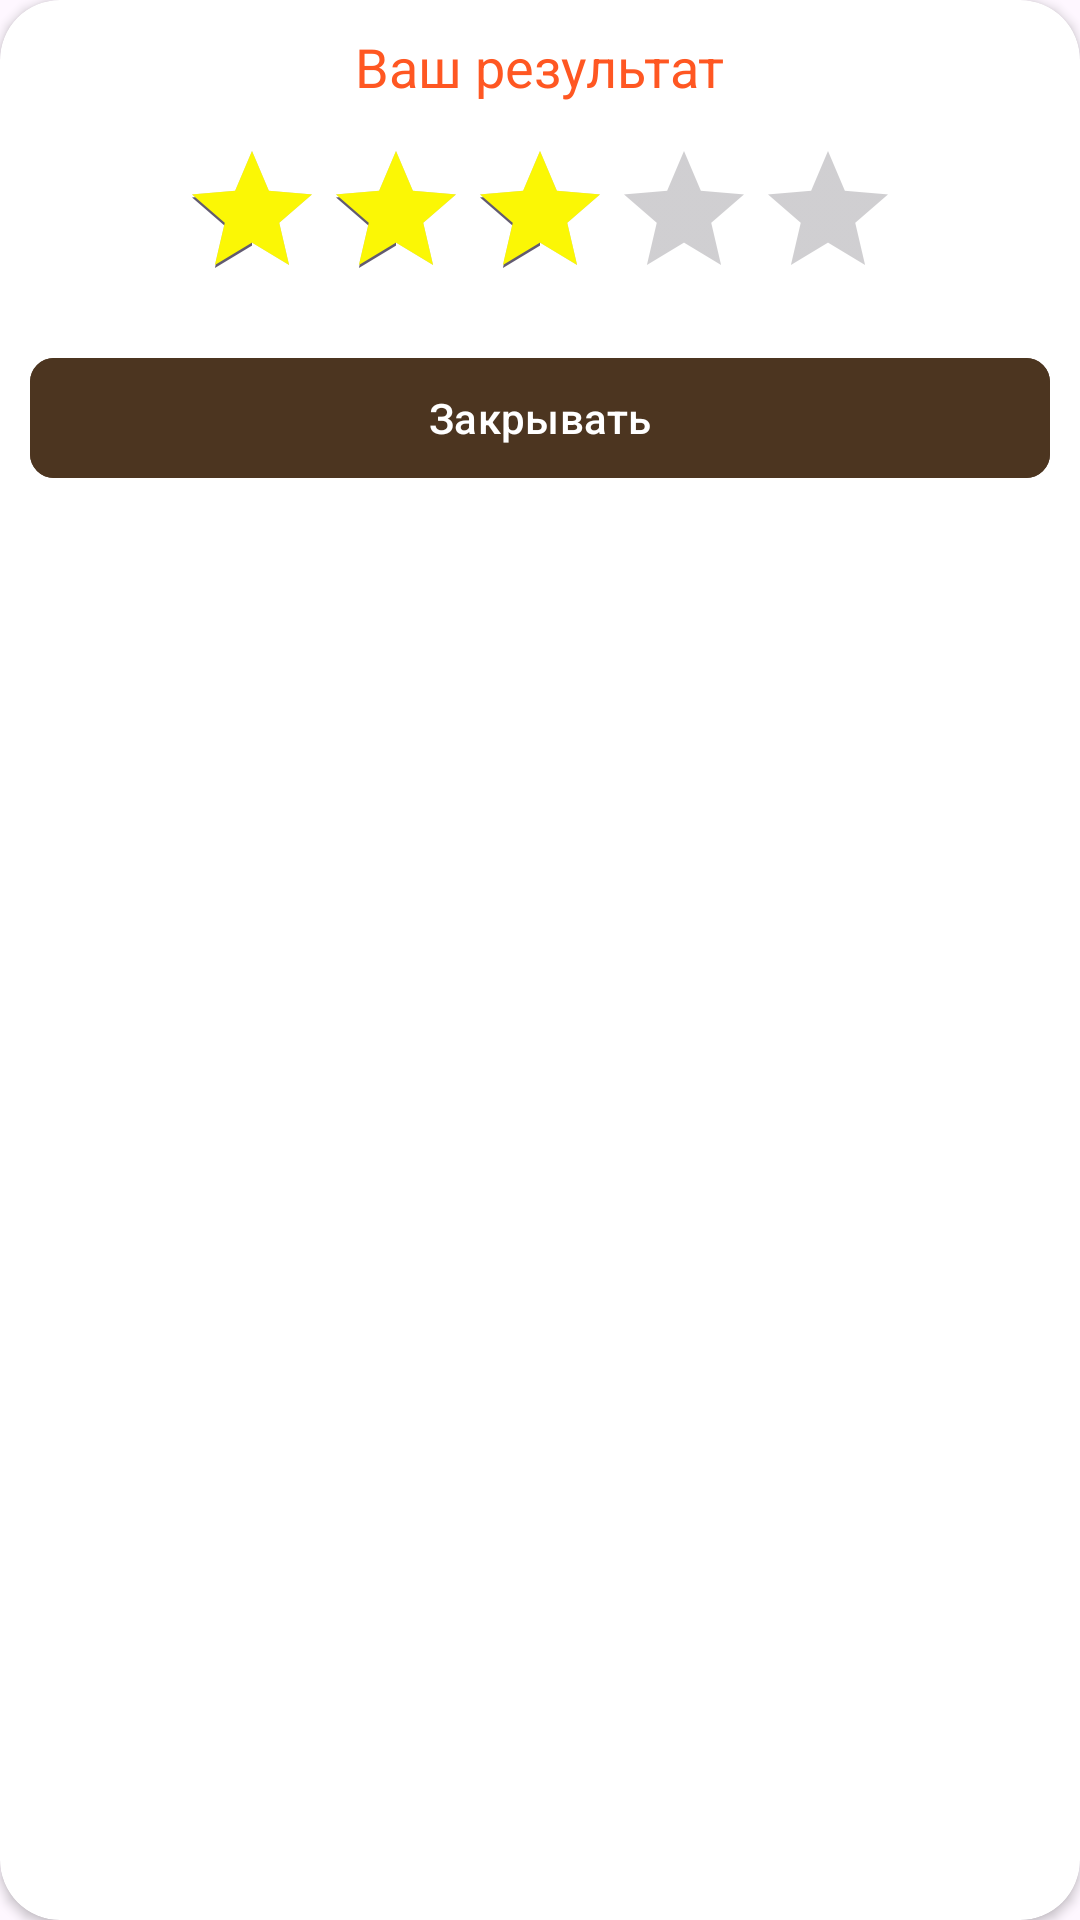

Reconstruct the res/layout file that produces this screen, plus the resources it refers to.
<!-- AndroidManifest.xml: application theme Theme.MultiplyMaster -->
<!-- res/layout/dialog_result.xml -->
<?xml version="1.0" encoding="utf-8"?>
<androidx.cardview.widget.CardView xmlns:android="http://schemas.android.com/apk/res/android"
    xmlns:app="http://schemas.android.com/apk/res-auto"
    app:cardCornerRadius="20dp"
    android:layout_width="match_parent"
    android:layout_height="wrap_content">

    <LinearLayout
        android:gravity="center_horizontal"
        android:orientation="vertical"
        android:padding="10dp"
        android:layout_width="match_parent"
        android:layout_height="match_parent">

        <TextView
            android:textSize="18sp"
            android:text="@string/result_title"
            android:textColor="#FF5722"
            style="@style/textStyle.bold"/>

        <RatingBar
            android:id="@+id/ratingBar"
            android:layout_marginTop="12dp"
            android:layout_width="wrap_content"
            android:layout_height="wrap_content"
            android:rating="3"
            android:numStars="5"
            android:stepSize="1"
            android:progressTint="#FBF705" />

        <com.google.android.material.button.MaterialButton
            android:id="@+id/btn_close"
            android:text="@string/close"
            android:layout_marginVertical="12dp"
            app:cornerRadius="8dp"
            android:backgroundTint="@color/main_color"
            android:layout_width="match_parent"
            android:layout_height="wrap_content"/>
    </LinearLayout>

</androidx.cardview.widget.CardView>
<!-- resources referenced by this layout -->
<resources>
  <color name="main_color">#4C3520</color>
  <string name="close">Закрывать</string>
  <string name="result_title">Ваш результат</string>
  <style name="textStyle.bold">
          <item name="fontFamily">@font/berlin_bold</item>
      </style>
  <style name="Theme.MultiplyMaster" parent="Base.Theme.MultiplyMaster" />
  <style name="Base.Theme.MultiplyMaster" parent="Theme.Material3.DayNight.NoActionBar">
          
          
  
          <item name="android:windowTranslucentStatus">true</item>
      </style>
</resources>
